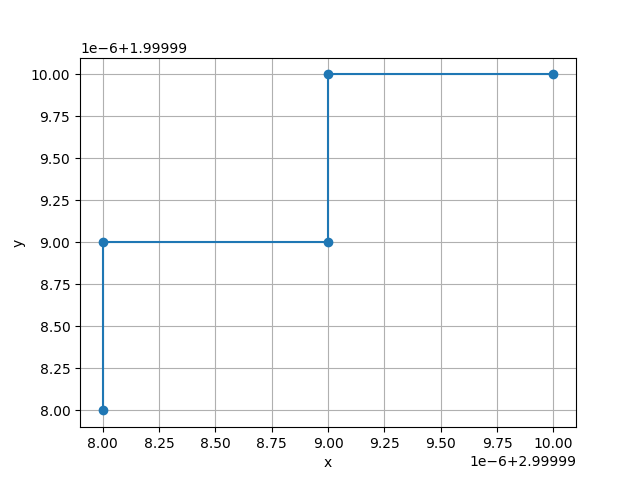

Data behind this chart, as committed beside it:
a, b1, cf
3.0, 2.0, 1.055
3, 2.0, 1.055
3, 2, 1.055
3, 2, 1.055
3, 2, 1.055
3, 2, 1.055, 1.055
3, 2, 1.055, 1.055
